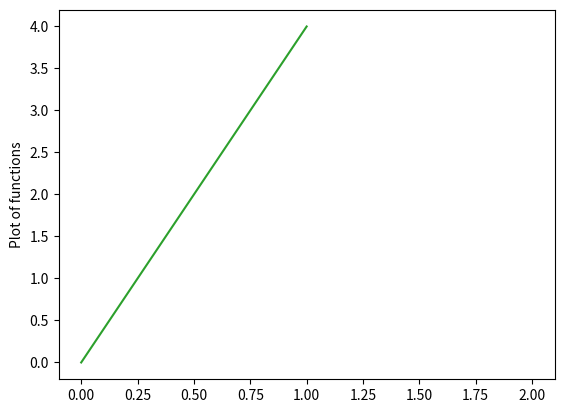

Source code (Python):
# Solution to Problem 10

import matplotlib.pyplot as pl
x = 2
lines = pl.plot(x, x^2, 2^x)
pl.plot([0,4])
pl.setp(lines, color='b', linewidth=4.0)
pl.show()

pl.ylabel('Plot of functions')




# use keyword args

# or MATLAB style string value pairs
#plt.setp(lines, 'color', 'r', 'linewidth', 2.0)
#https://matplotlib.org/1.4.2/users/pyplot_tutorial.html